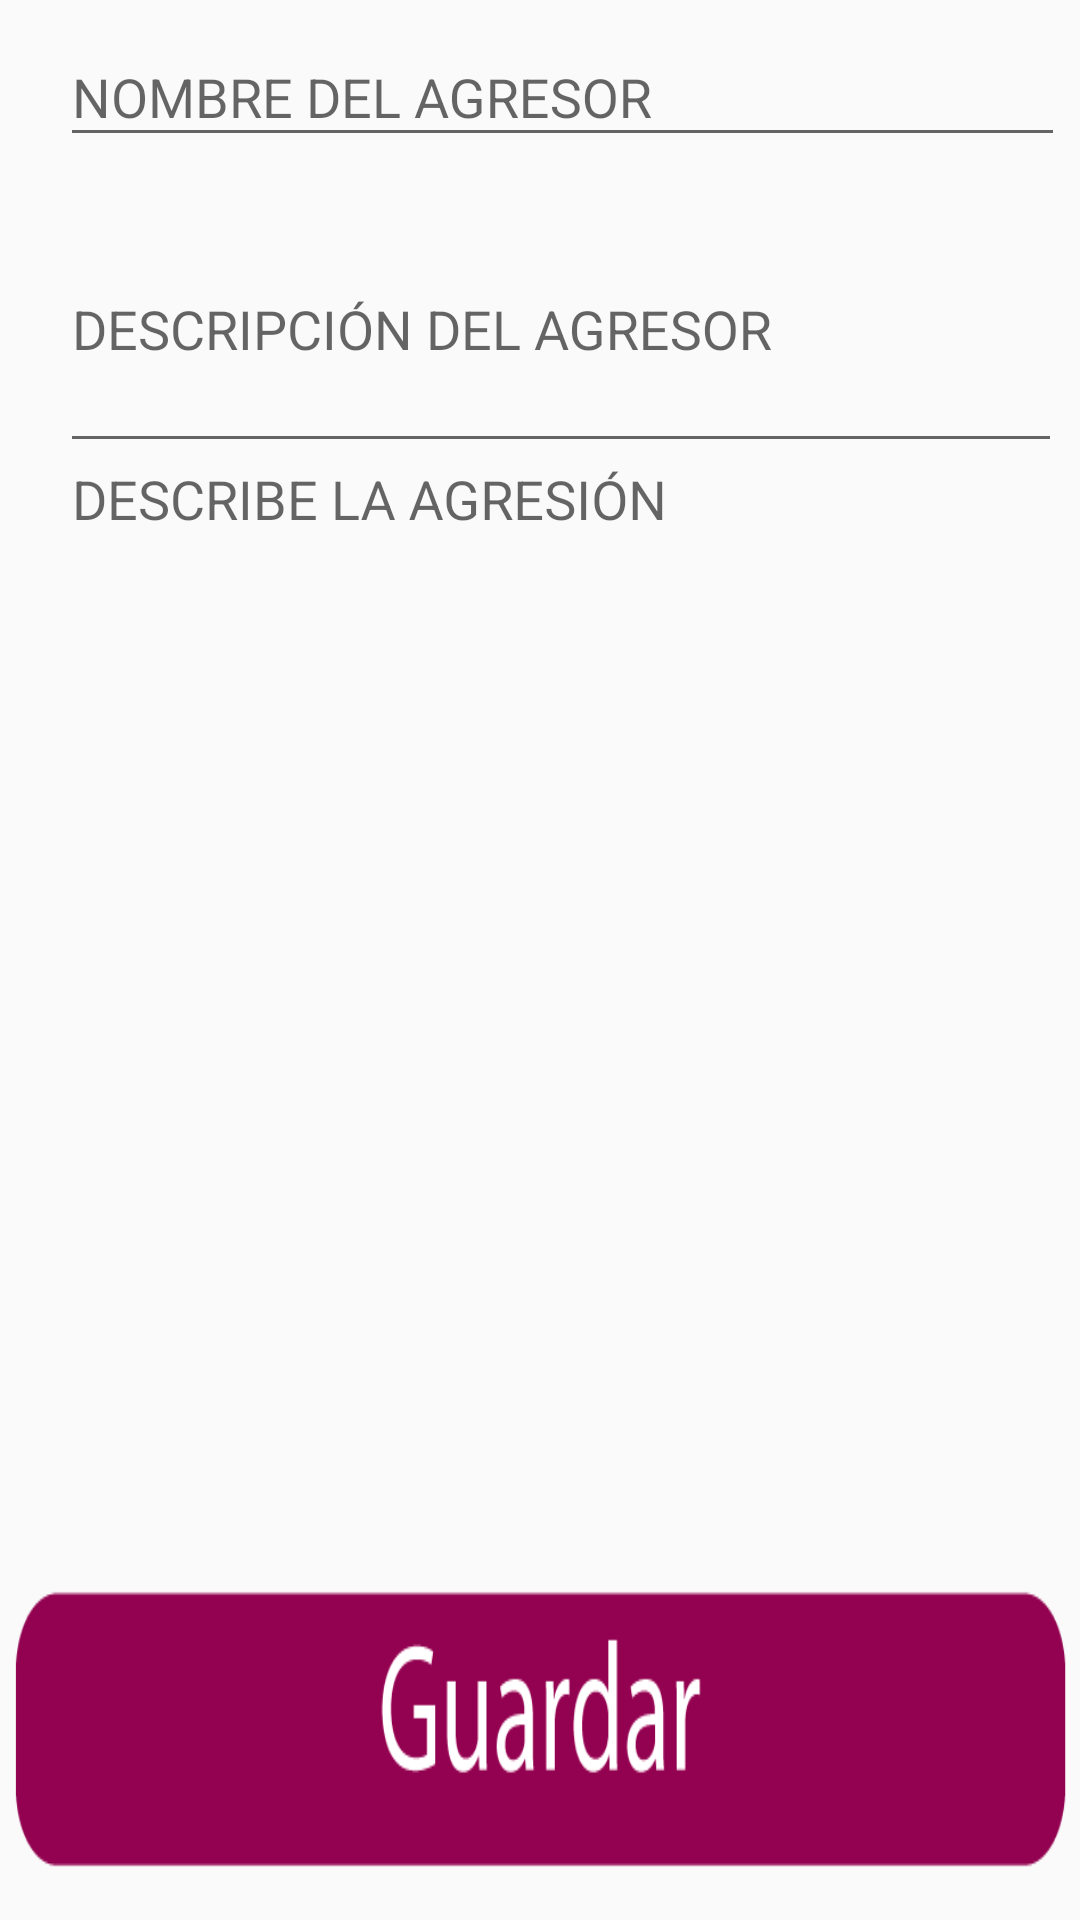

Reconstruct the res/layout file that produces this screen, plus the resources it refers to.
<!-- AndroidManifest.xml: application theme AppTheme -->
<!-- res/layout/activity_agresores.xml -->
<?xml version="1.0" encoding="utf-8"?>
<LinearLayout xmlns:android="http://schemas.android.com/apk/res/android"
    xmlns:app="http://schemas.android.com/apk/res-auto"
    xmlns:tools="http://schemas.android.com/tools"
    android:layout_width="match_parent"
    android:layout_height="match_parent"
    android:orientation="vertical"
    tools:context="com.appdiccion.example.voiceapp_.Utilidades.Agresores">

    <LinearLayout
        android:layout_width="match_parent"
        android:layout_height="match_parent"
        android:layout_weight="1"
        android:orientation="vertical"
        android:paddingLeft="10dp">

        <android.support.design.widget.TextInputLayout
            android:id="@+id/txtminombreA"
            android:layout_width="match_parent"
            android:layout_height="wrap_content"
            android:layout_marginLeft="10dp"
            android:hint="NOMBRE DEL AGRESOR"
            android:weightSum="1">

            <EditText
                android:id="@+id/txtminombreagresor"
                android:layout_width="335dp"
                android:layout_height="match_parent"
                android:layout_weight="1"
                android:inputType="textMultiLine" />
        </android.support.design.widget.TextInputLayout>


        <android.support.design.widget.TextInputLayout
            android:layout_width="match_parent"
            android:layout_height="102dp"
            android:layout_marginLeft="10dp"
            android:weightSum="1">

            <EditText
                android:id="@+id/desAgresor"
                android:layout_width="334dp"
                android:layout_height="match_parent"
                android:layout_weight="1"
                android:hint="DESCRIPCIÓN DEL AGRESOR"
                android:inputType="text" />
        </android.support.design.widget.TextInputLayout>


        <android.support.design.widget.TextInputLayout
            android:layout_width="match_parent"
            android:layout_height="143dp"
            android:layout_marginLeft="10dp"
            android:hint="DESCRIBE LA AGRESIÓN"
            android:weightSum="1">

            <EditText
                android:id="@+id/txagresion"
                android:layout_width="335dp"
                android:layout_height="311dp"
                android:layout_weight="2"
                android:inputType="text" />
        </android.support.design.widget.TextInputLayout>

    </LinearLayout>

    <LinearLayout
        android:layout_width="match_parent"
        android:layout_height="match_parent"
        android:layout_weight="4"
        android:background="@color/common_google_signin_btn_text_dark_default"
        android:orientation="horizontal">


        <ImageButton
            android:id="@+id/btnguardaragre"
            android:layout_width="match_parent"
            android:layout_height="match_parent"
            android:layout_weight="0.2"
            android:background="@drawable/btnguardar" />
    </LinearLayout>

</LinearLayout>
<!-- resources referenced by this layout -->
<resources>
  <!-- drawable btnguardar: png bitmap (drawable, 6406 bytes) -->
  <style name="AppTheme" parent="Theme.AppCompat.Light.DarkActionBar">
          
          <item name="colorPrimary">@color/colorPrimary</item>
          <item name="colorPrimaryDark">@color/colorPrimaryDark</item>
          <item name="colorAccent">@color/colorPrimaryDark</item>
      </style>
  <color name="colorPrimary">#7C054F</color>
  <color name="colorPrimaryDark">#7C054F</color>
</resources>
